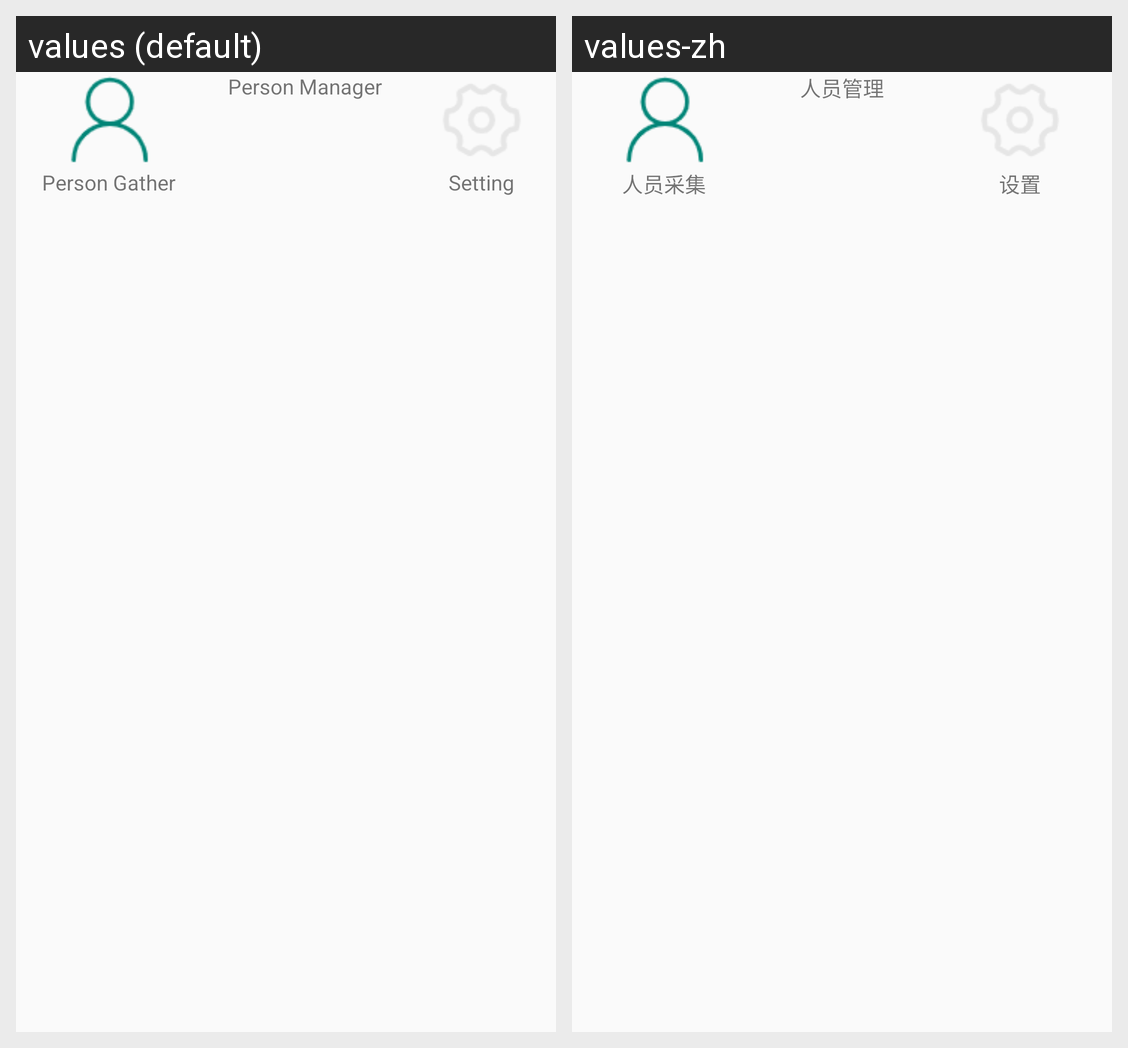

This grid shows one Android layout under two languages. Give, for every string resource on the screen, its name, the default text and each shown locale's text.
Android screen res/layout/bottom.xml rendered under 2 locales, left to right: values (default), values-zh. Device: Nexus 5 (rendered at 1080×1920; each locale shown at half size, 540×960, under a caption strip naming it); theme AppTheme.
Strings drawn on this screen, with the default value and each locale's value (text and hints the layout hard-codes, and strings that could not be matched under every locale, appear in the picture but are not listed):

person_gather_text
  values: Person Gather
  values-zh: 人员采集

person_manager_text
  values: Person Manager
  values-zh: 人员管理

system_setting_text
  values: Setting
  values-zh: 设置
